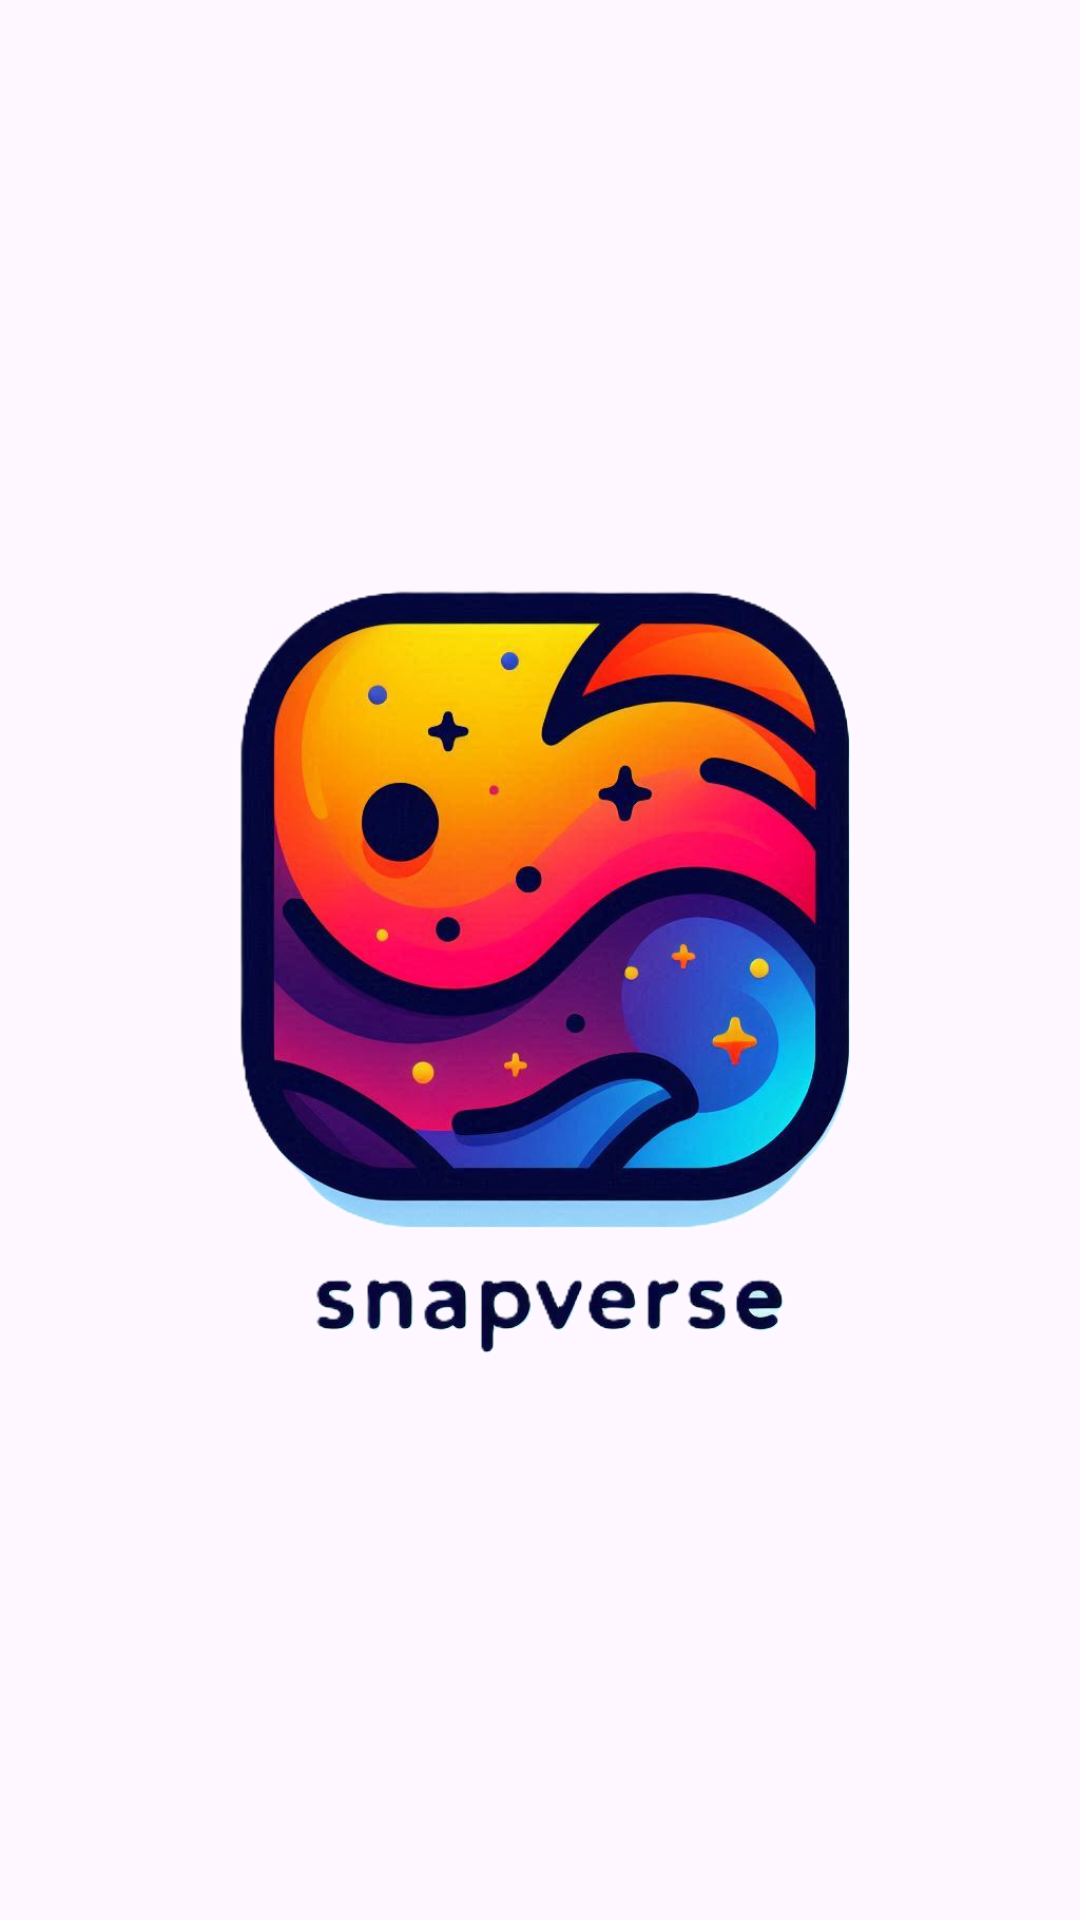

Here is an Android app screen rendered from its layout file. Give the layout XML and the strings, colors and styles it references.
<!-- AndroidManifest.xml: application theme Theme.SnapVerse.Ocean -->
<!-- res/layout/activity_splash.xml -->
<?xml version="1.0" encoding="utf-8"?>
<LinearLayout xmlns:android="http://schemas.android.com/apk/res/android"
    xmlns:app="http://schemas.android.com/apk/res-auto"
    xmlns:tools="http://schemas.android.com/tools"
    android:id="@+id/main"
    android:layout_width="match_parent"
    android:layout_height="match_parent"
    android:orientation="vertical"
    tools:context=".SplashActivity">

    <ImageView
        android:id="@+id/logoImageView"
        android:layout_width="match_parent"
        android:layout_height="match_parent"
        android:gravity="center"
        android:src="@drawable/sv"/>

</LinearLayout>
<!-- resources referenced by this layout -->
<resources>
  <!-- drawable sv: png bitmap (drawable, 522851 bytes) -->
  <style name="Theme.SnapVerse.Ocean" parent="Base.Theme.SnapVerse">
          <item name="colorPrimary">@color/colorPrimary_Ocean</item>
          <item name="colorSecondary">@color/colorAccent_Ocean</item>
          <item name="colorSurface">@color/colorBackground</item>
          <item name="android:textColorPrimary">@color/colorPrimaryText</item>
          <item name="android:textColorSecondary">@color/colorSecondaryText</item>
      </style>
  <style name="Base.Theme.SnapVerse" parent="Theme.Material3.DayNight.NoActionBar">
          
      </style>
  <color name="colorPrimary_Ocean">#1A73E8</color>
  <color name="colorAccent_Ocean">#00B8D4</color>
  <color name="colorBackground">#FFFFFF</color>
  <color name="colorPrimaryText">#212121</color>
  <color name="colorSecondaryText">#757575</color>
</resources>
